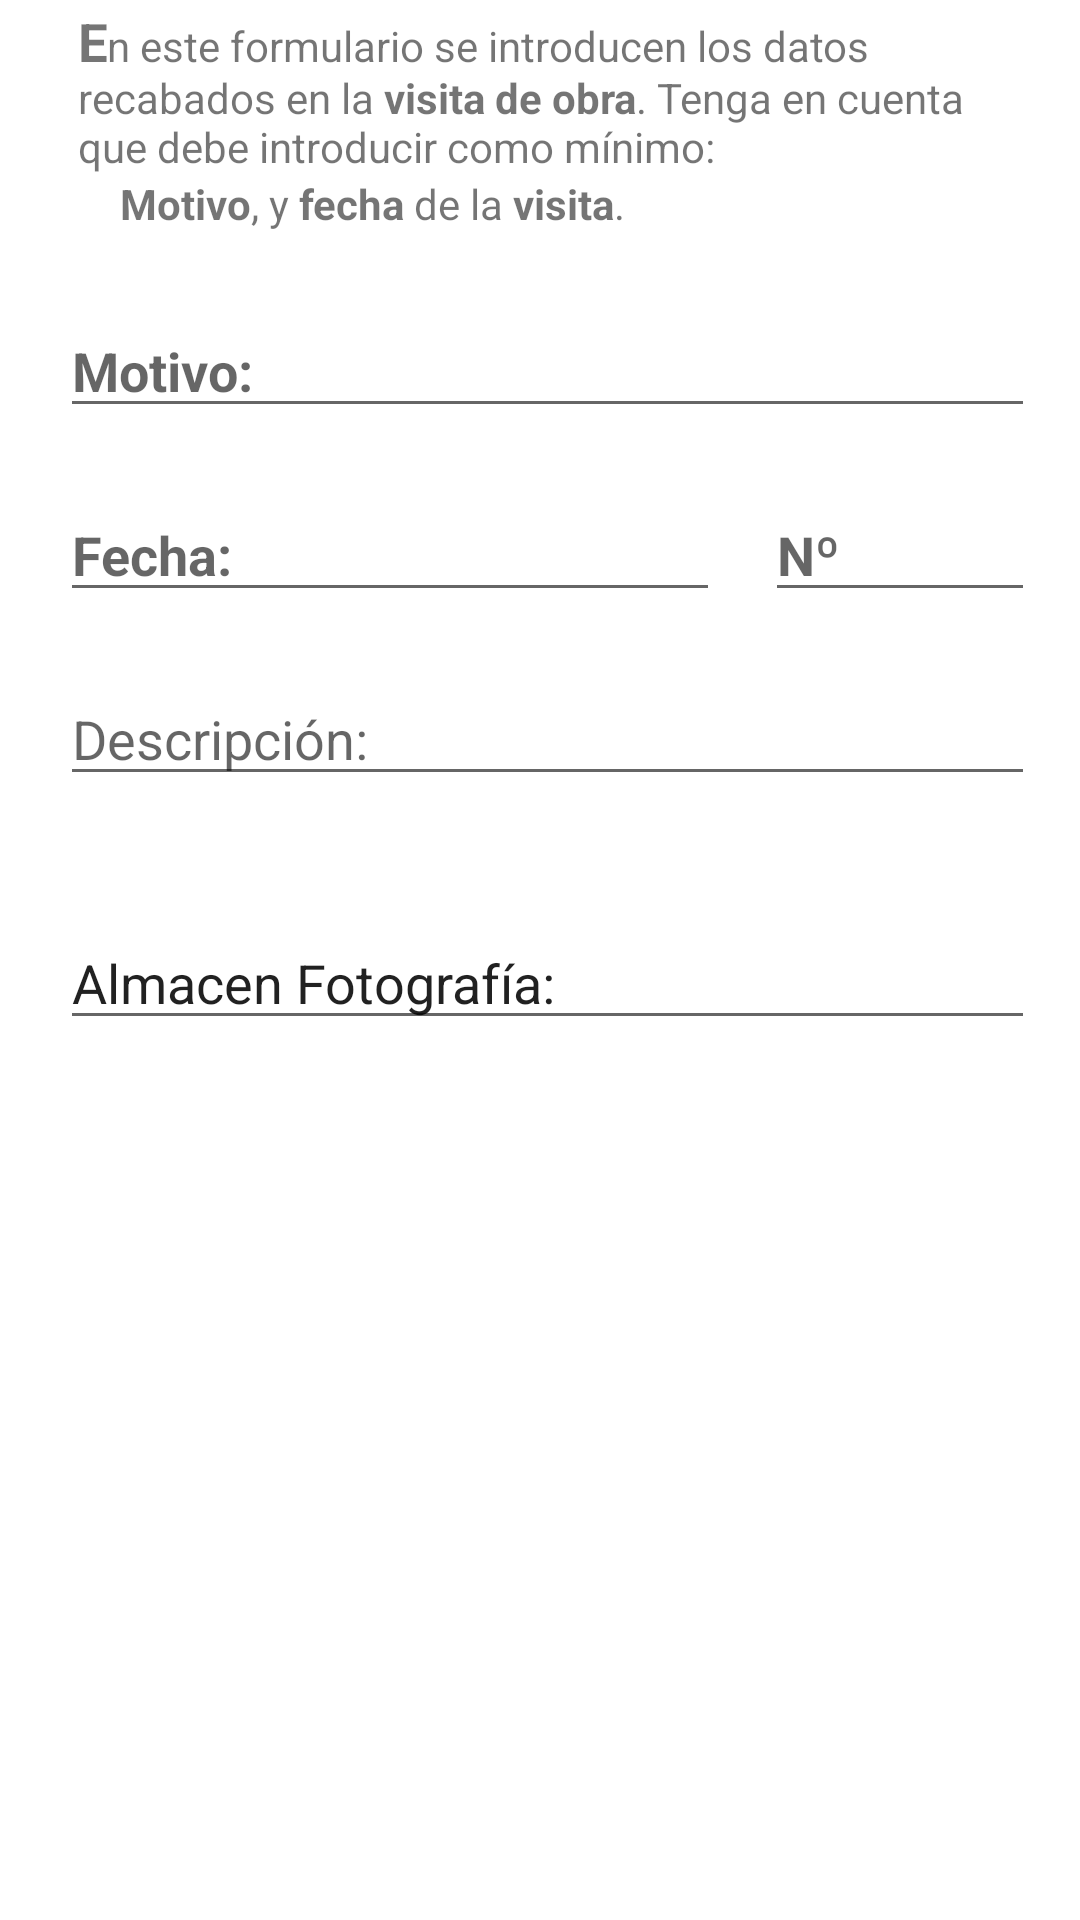

Write the Android layout XML for this screen, with the resource values it uses.
<!-- AndroidManifest.xml: application theme Theme.Arq_control -->
<!-- res/layout/dialogo_nueva_visita.xml -->
<?xml version="1.0" encoding="utf-8"?>
<ScrollView
    xmlns:android="http://schemas.android.com/apk/res/android"
    xmlns:app="http://schemas.android.com/apk/res-auto"
    xmlns:tools="http://schemas.android.com/tools"
    android:layout_height="match_parent"
    android:layout_width="match_parent">

    <androidx.constraintlayout.widget.ConstraintLayout
        android:layout_width="match_parent"
        android:layout_height="wrap_content"
        tools:context=".activities.VisitasActivity">

        <TextView
            android:id="@+id/texto_formulario1"
            android:layout_width="match_parent"
            android:layout_height="wrap_content"
            android:layout_marginStart="26dp"
            android:layout_marginLeft="26dp"
            android:layout_marginTop="2dp"
            android:layout_marginEnd="15dp"
            android:layout_marginRight="15dp"
            android:text="@string/texto_formulario_visita"
            app:layout_constraintEnd_toEndOf="parent"
            app:layout_constraintHorizontal_bias="1.0"
            app:layout_constraintStart_toStartOf="parent"
            app:layout_constraintTop_toTopOf="parent" />

        <TextView
            android:id="@+id/texto_formulario2"
            android:layout_width="match_parent"
            android:layout_height="wrap_content"
            android:layout_marginStart="40dp"
            android:layout_marginLeft="40dp"
            android:layout_marginEnd="20dp"
            android:layout_marginRight="20dp"
            android:paddingBottom="4dp"
            android:text="@string/texto_formulario2"
            app:layout_constraintEnd_toEndOf="parent"
            app:layout_constraintStart_toStartOf="parent"
            app:layout_constraintTop_toBottomOf="@+id/texto_formulario1" />

        <EditText
            android:id="@+id/editTextTituloVisita"
            android:layout_width="match_parent"
            android:layout_height="wrap_content"
            android:layout_marginStart="20dp"
            android:layout_marginLeft="20dp"
            android:layout_marginTop="20dp"
            android:layout_marginEnd="15dp"
            android:layout_marginRight="15dp"
            android:autofillHints=""
            android:ems="10"
            android:hint="@string/motivo_de_la_visita"
            android:textStyle="bold"
            android:inputType="textPersonName"
            app:layout_constraintEnd_toEndOf="parent"
            app:layout_constraintHorizontal_bias="1.0"
            app:layout_constraintStart_toStartOf="parent"
            app:layout_constraintTop_toBottomOf="@+id/texto_formulario2" />

        <EditText
            android:id="@+id/editTextFecha"
            android:layout_width="220dp"
            android:layout_height="wrap_content"
            android:layout_marginStart="20dp"
            android:layout_marginLeft="20dp"
            android:layout_marginTop="20dp"
            android:autofillHints=""
            android:ems="10"
            android:textStyle="bold"
            android:hint="@string/fecha"
            android:inputType="date"
            app:layout_constraintStart_toStartOf="parent"
            app:layout_constraintTop_toBottomOf="@+id/editTextTituloVisita" />

        <EditText
            android:id="@+id/editTextNumeroVisita"
            android:layout_width="90dp"
            android:layout_height="wrap_content"
            android:layout_marginEnd="15dp"
            android:layout_marginRight="15dp"
            android:autofillHints=""
            android:clickable="false"
            android:ems="10"
            android:hint="@string/numero"
            android:inputType="number"
            android:textStyle="bold"
            app:layout_constraintBottom_toBottomOf="@+id/editTextFecha"
            app:layout_constraintEnd_toEndOf="parent"
            app:layout_constraintTop_toTopOf="@+id/editTextFecha" />

        <EditText
            android:id="@+id/editTextDescripcion"
            android:layout_width="match_parent"
            android:layout_height="wrap_content"
            android:layout_marginStart="20dp"
            android:layout_marginLeft="20dp"
            android:layout_marginTop="20dp"
            android:layout_marginEnd="15dp"
            android:layout_marginRight="15dp"
            android:autofillHints=""
            android:ems="10"
            android:hint="@string/descripcion"
            android:gravity="start|top"
            android:inputType="textMultiLine"
            app:layout_constraintEnd_toEndOf="parent"
            app:layout_constraintStart_toStartOf="parent"
            app:layout_constraintTop_toBottomOf="@+id/editTextFecha" />

        <EditText
            android:id="@+id/editTextAlmacenFoto"
            android:layout_width="match_parent"
            android:layout_height="wrap_content"
            android:layout_marginStart="20dp"
            android:layout_marginLeft="20dp"
            android:layout_marginTop="40dp"
            android:layout_marginEnd="15dp"
            android:layout_marginRight="15dp"
            android:autofillHints=""
            android:clickable="false"
            android:cursorVisible="false"
            android:ems="10"
            android:focusable="false"
            android:gravity="start|top"
            android:inputType=""
            android:text="@string/path"
            app:layout_constraintEnd_toEndOf="parent"
            app:layout_constraintStart_toStartOf="parent"
            app:layout_constraintTop_toBottomOf="@+id/editTextDescripcion" />

    </androidx.constraintlayout.widget.ConstraintLayout>

</ScrollView>
<!-- resources referenced by this layout -->
<resources>
  <string name="descripcion">Descripción:</string>
  <string name="fecha">Fecha: </string>
  <string name="motivo_de_la_visita">Motivo: </string>
  <string name="numero">Nº</string>
  <string name="path">Almacen Fotografía:</string>
  <string name="texto_formulario2"><b>Motivo</b>, y <b>fecha</b> de la <b>visita</b>. </string>
  <string name="texto_formulario_visita"><big><b>E</b></big>n este formulario se introducen los
          datos recabados en la <b>visita de obra</b>. Tenga en cuenta que debe introducir como mínimo:
      </string>
  <style name="Theme.Arq_control" parent="Theme.MaterialComponents.DayNight.DarkActionBar">
          
          <item name="colorPrimary">@color/purple_500</item>
          <item name="colorPrimaryVariant">@color/purple_700</item>
          <item name="colorOnPrimary">@color/white</item>
          
          <item name="colorSecondary">@color/teal_200</item>
          <item name="colorSecondaryVariant">@color/teal_700</item>
          <item name="colorOnSecondary">@color/black</item>
          
          <item name="android:statusBarColor" tools:targetApi="l">?attr/colorPrimaryVariant</item>
          
      </style>
  <color name="purple_500">#339999</color>
  <color name="purple_700">#006a6b</color>
  <color name="white">#FFFFFFFF</color>
  <color name="teal_200">#FF03DAC5</color>
  <color name="teal_700">#FF018786</color>
  <color name="black">#FF000000</color>
</resources>
